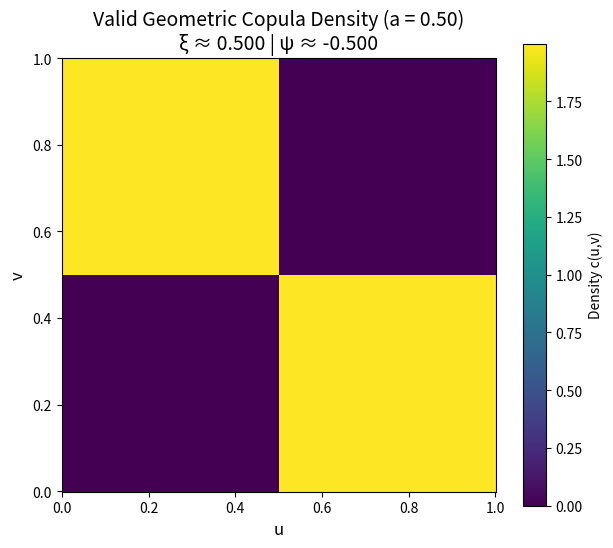

Here is the Python script that generated this plot: (Note: this script raises an exception after producing the figure.)
import numpy as np
import matplotlib.pyplot as plt
from scipy.integrate import cumulative_trapezoid, trapezoid


def get_hole_width(v, a):
    """
    Calculates L(v), the width of the white "hole" region, based on the
    geometry. The parameter 'a' is the width of the white rectangles.
    """
    v = np.asarray(v)
    L_v = np.zeros_like(v, dtype=float)
    mask1 = (v >= 0) & (v < 0.5)
    L_v[mask1] = 2 * (1 - 2 * a) * v[mask1] + a
    mask2 = (v >= 0.5) & (v <= 1)
    L_v[mask2] = 1 - (2 * (1 - 2 * a) * (v[mask2] - 0.5) + a)
    return np.clip(L_v, 0, 1)


def construct_valid_geometric_copula(v_grid, u_grid, a):
    """
    Constructs a valid copula density for the specified geometry using
    the coordinate transformation method.
    """
    if a < 0 or a > 0.5:
        raise ValueError("'a' must be between 0 and 0.5")

    v_base_pts = v_grid[:, 0]
    L_v = get_hole_width(v_base_pts, a)
    # FIX 1: Replaced deprecated np.trapz with trapezoid
    hole_area = trapezoid(L_v, v_base_pts)
    if hole_area >= 1.0:
        return np.zeros_like(v_grid)

    f_V = (1 - L_v) / (1 - hole_area)
    F_V = cumulative_trapezoid(f_V, v_base_pts, initial=0)
    F_V = np.maximum.accumulate(F_V)

    v_base_mapped = np.interp(v_grid, F_V, v_base_pts)
    hole_width_mapped = get_hole_width(v_base_mapped, a)

    is_in_hole = np.zeros_like(v_grid, dtype=bool)
    mask_lower = v_base_mapped < 0.5
    is_in_hole[mask_lower] = u_grid[mask_lower] < hole_width_mapped[mask_lower]
    mask_upper = v_base_mapped >= 0.5
    is_in_hole[mask_upper] = u_grid[mask_upper] > (1 - hole_width_mapped[mask_upper])

    f_V_mapped = np.interp(v_base_mapped, v_base_pts, f_V)
    density = (1 / (1 - hole_area)) * (1 / (f_V_mapped + 1e-9))
    density[is_in_hole] = 0
    return density


def calculate_and_plot(a_val, n_points=400):
    """
    Calculates xi and psi, and generates a plot for a given 'a'.
    """
    print(f"--- Processing for a = {a_val:.2f} ---")
    u = np.linspace(0, 1, n_points)
    v = np.linspace(0, 1, n_points)
    # Note: V corresponds to axis 0, U to axis 1
    V, U = np.meshgrid(v, u, indexing="ij")

    # 1. Calculate the copula density matrix Z = c(v,u)
    Z = construct_valid_geometric_copula(V, U, a_val)

    # 2. Calculate Spearman's footrule (psi)
    # h(u,v) = dC/du = integral_0^v c(u,y) dy. Integrate along v-axis (axis 0)
    H = cumulative_trapezoid(Z, v, initial=0, axis=0)
    # C(u,v) = integral_0^u h(x,v) dx. Integrate along u-axis (axis 1)
    C_matrix = cumulative_trapezoid(H, u, initial=0, axis=1)
    # Integrate diagonal C(u,u)
    C_diagonal = np.diag(C_matrix)
    integral_psi = trapezoid(C_diagonal, u)
    spearman_psi = 6 * integral_psi - 2
    print(f"Spearman's footrule (ψ): {spearman_psi:.4f}")

    # 3. Calculate Chatterjee's xi
    # The xi integrand is h(u,v)^2
    xi_integrand = H**2
    # Integrate over the unit square
    # FIX 2: Removed axis=1 from the outer trapezoid call, as its input is 1D
    integral_xi = trapezoid(trapezoid(xi_integrand, v, axis=0), u)
    chatterjee_xi = 6 * integral_xi - 2
    print(f"Chatterjee's xi (ξ): {chatterjee_xi:.4f}\n")

    # 4. Plotting
    fig, ax = plt.subplots(figsize=(7, 6))
    vmax = np.percentile(Z[Z > 0], 99.5) if np.any(Z > 0) else 1.0
    pcm = ax.pcolormesh(U, V, Z, cmap="viridis", vmin=0, vmax=vmax)
    fig.colorbar(pcm, ax=ax, label="Density c(u,v)")

    title = (
        f"Valid Geometric Copula Density (a = {a_val:.2f})\n"
        f"ξ ≈ {chatterjee_xi:.3f} | ψ ≈ {spearman_psi:.3f}"
    )
    ax.set_title(title, fontsize=14)
    ax.set_xlabel("u", fontsize=12)
    ax.set_ylabel("v", fontsize=12)
    ax.set_aspect("equal", "box")
    plt.savefig(
        f"images/copula_a_{a_val:.2f}_measures.png",
        dpi=300,
        bbox_inches="tight",
    )
    plt.show()


# --- Main ---
if __name__ == "__main__":
    # a=0.5 corresponds to the off-diagonal checkerboard copula
    # a=0 corresponds to a diagonal hole
    a_values = [0.5, 0.45, 0.4, 0.35, 0.3, 1 - np.sqrt(0.5), 0.25, 0.225, 0.2, 0.1, 0.0]
    for a in a_values:
        calculate_and_plot(a_val=a)
